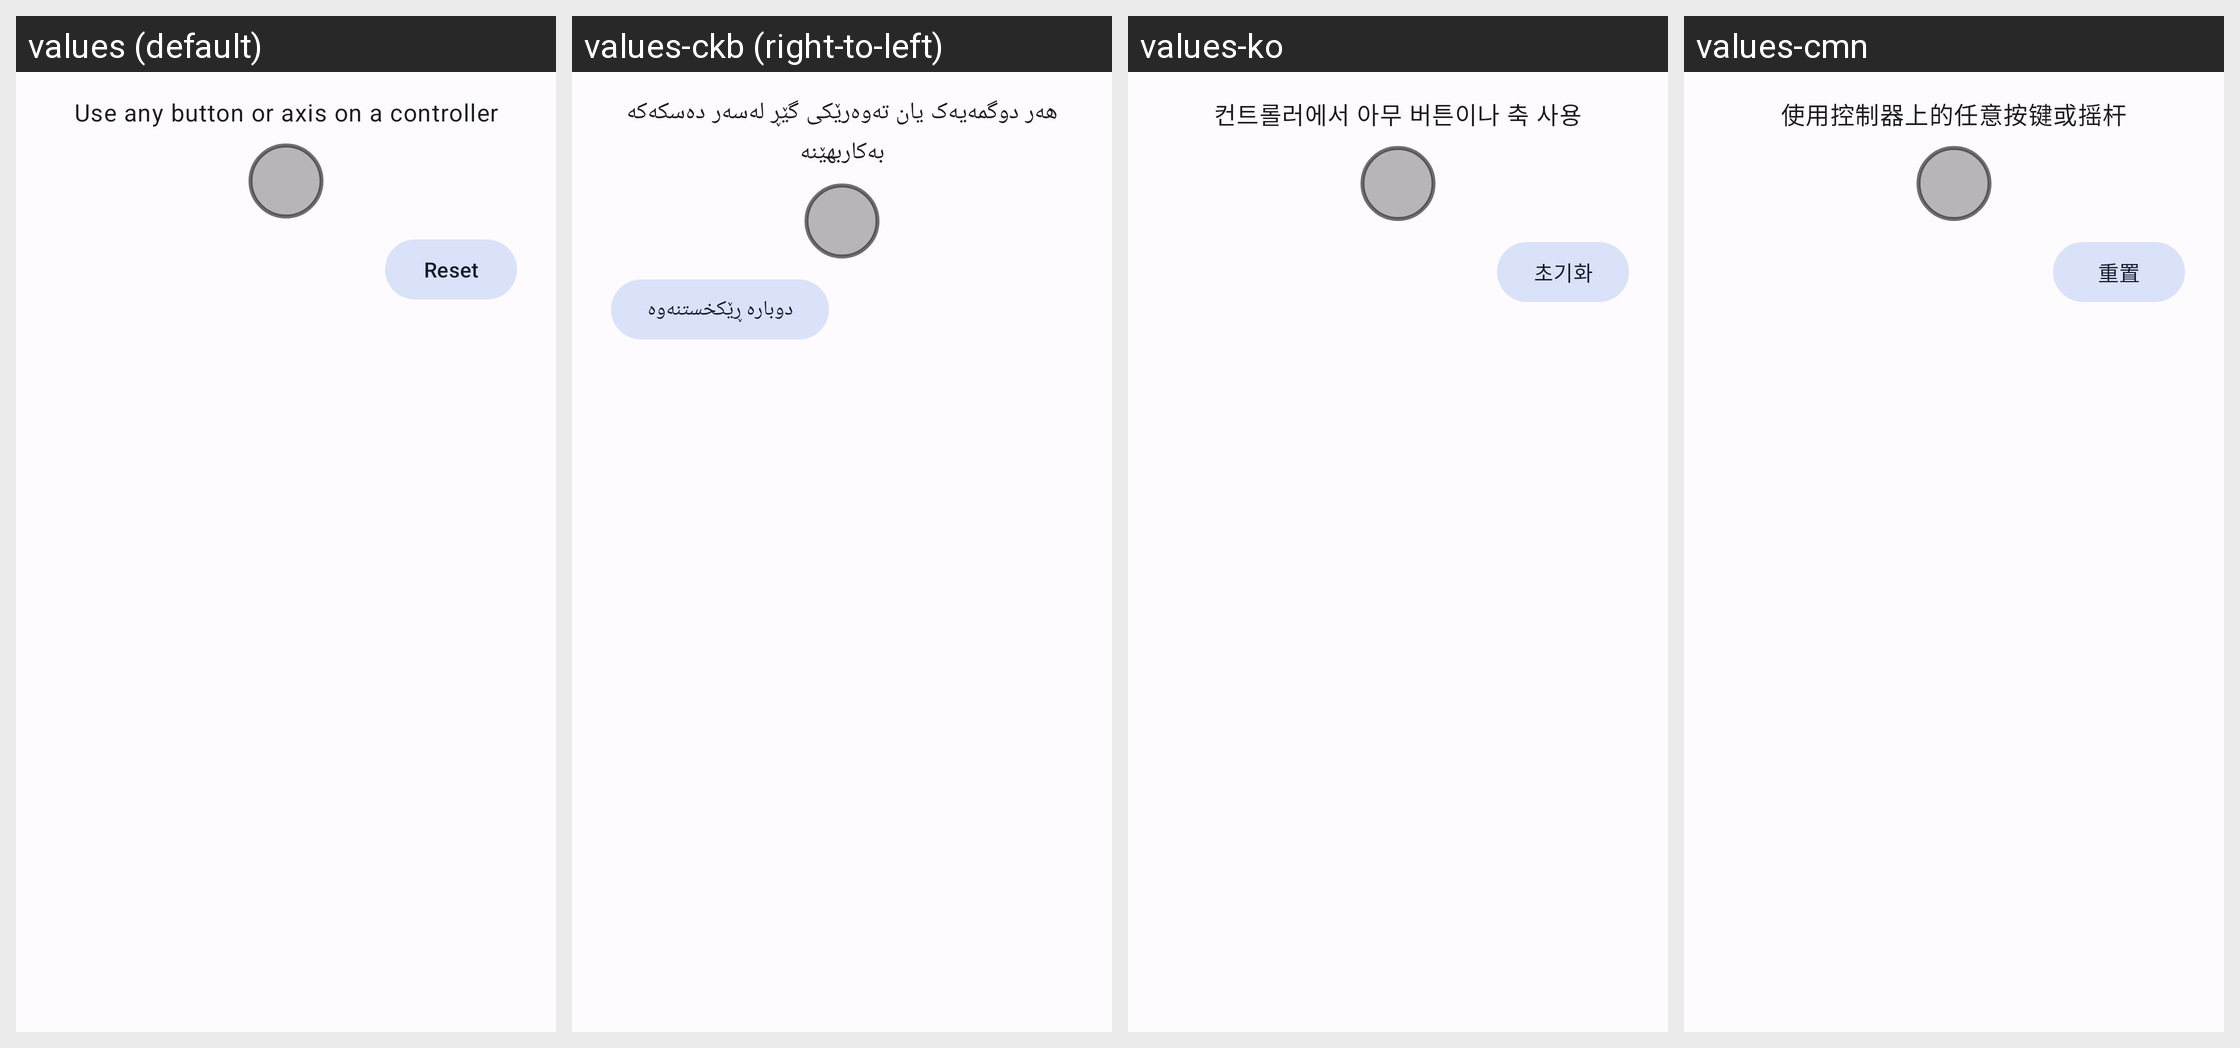

Locale-by-locale string values for the Android screen shown in this grid:
Android screen res/layout/button_dialog.xml rendered under 4 locales, left to right: values (default), values-ckb (right-to-left), values-ko, values-cmn. Device: Nexus 5 (rendered at 1080×1920; each locale shown at half size, 540×960, under a caption strip naming it); theme AppTheme.
Other locales in the repository, not shown: values-ar, values-de, values-el, values-es, values-fr, values-hr, values-hu, values-in, values-it, values-ja, values-pl, values-pt, values-pt-rBR, values-ru, values-ta, values-vi.
Strings drawn on this screen, with the default value and each locale's value (text and hints the layout hard-codes, and strings that could not be matched under every locale, appear in the picture but are not listed):

use_button_axis
  values: Use any button or axis on a controller
  values-ckb: هەر دوگمەیەک یان تەوەرێکی گێڕ لەسەر دەسکەکە بەکاربهێنە
  values-ko: 컨트롤러에서 아무 버튼이나 축 사용
  values-cmn: 使用控制器上的任意按键或摇杆

reset
  values: Reset
  values-ckb: دوبارە ڕێکخستنەوە
  values-ko: 초기화
  values-cmn: 重置
